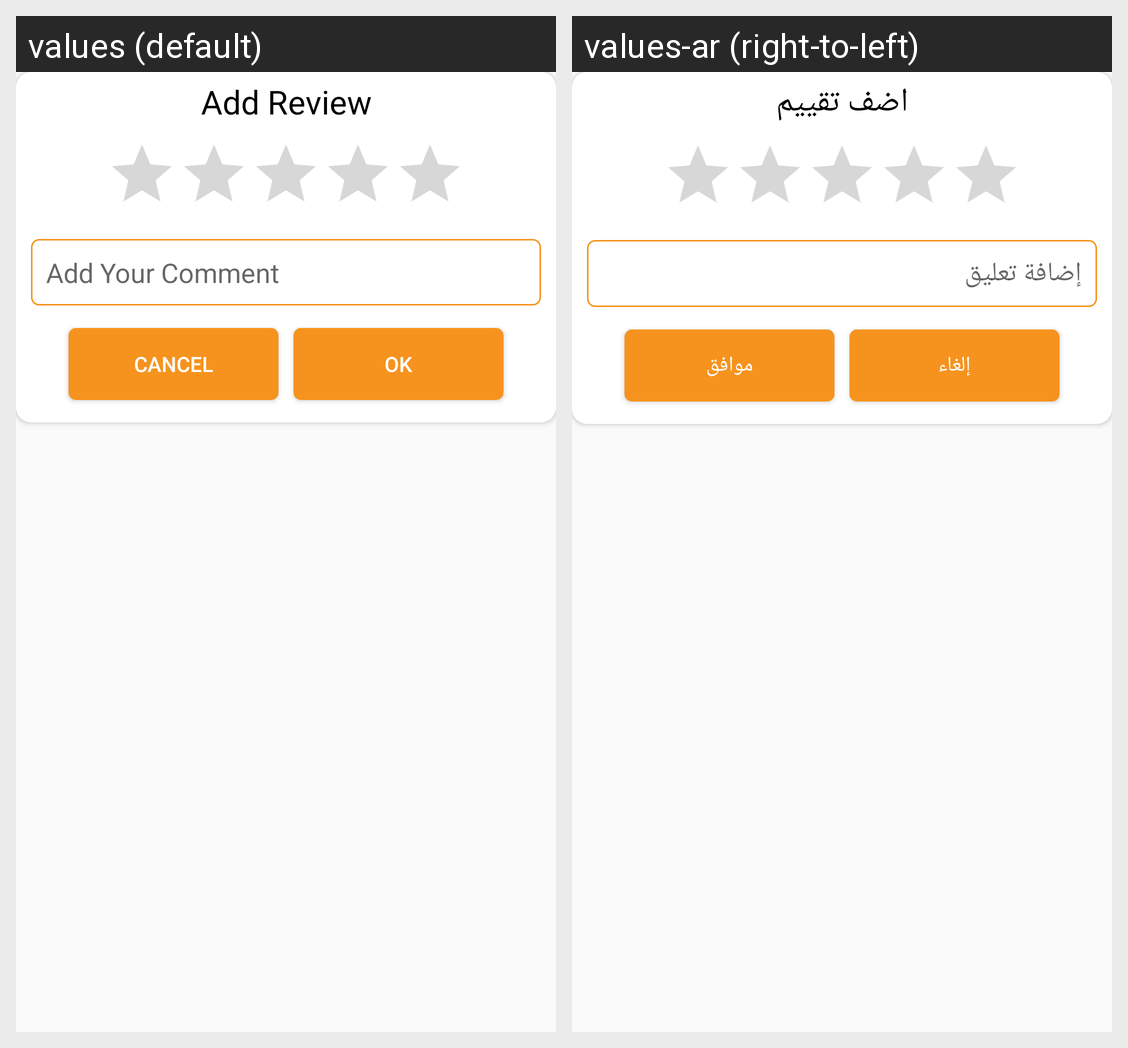

The same Android screen rendered under two of its app's locales, left to right. List the strings drawn on it with the default value and each locale's translation.
Android screen res/layout/dialog_add_review.xml rendered under 2 locales, left to right: values (default), values-ar (right-to-left). Device: Nexus 5 (rendered at 1080×1920; each locale shown at half size, 540×960, under a caption strip naming it); theme AppTheme.
Strings drawn on this screen, with the default value and each locale's value (text and hints the layout hard-codes, and strings that could not be matched under every locale, appear in the picture but are not listed):

addreviews
  values: Add Review
  values-ar: اضف تقييم

addcomment
  values: Add Your Comment
  values-ar: إضافة تعليق

label_cancel
  values: Cancel
  values-ar: إلغاء

label_ok
  values: OK
  values-ar: موافق
